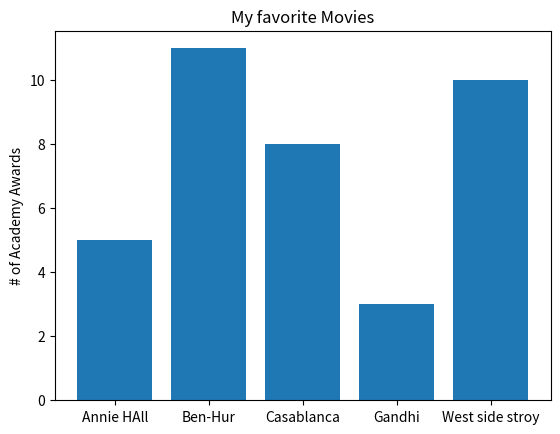

Source code (Python):
from matplotlib import pyplot as plt  

movies = ["Annie HAll", "Ben-Hur", "Casablanca", "Gandhi", "West side stroy"]
num_oscars = [5,11,8,3,10]

#  막대의  X 좌표는 [0,1,2,3,4]. 높이는  [num_oscars]

plt.bar(range(len(movies)), num_oscars) 
plt.title("My favorite Movies")
plt.ylabel("# of Academy Awards")

plt.xticks(range(len(movies)), movies)

plt.show()

